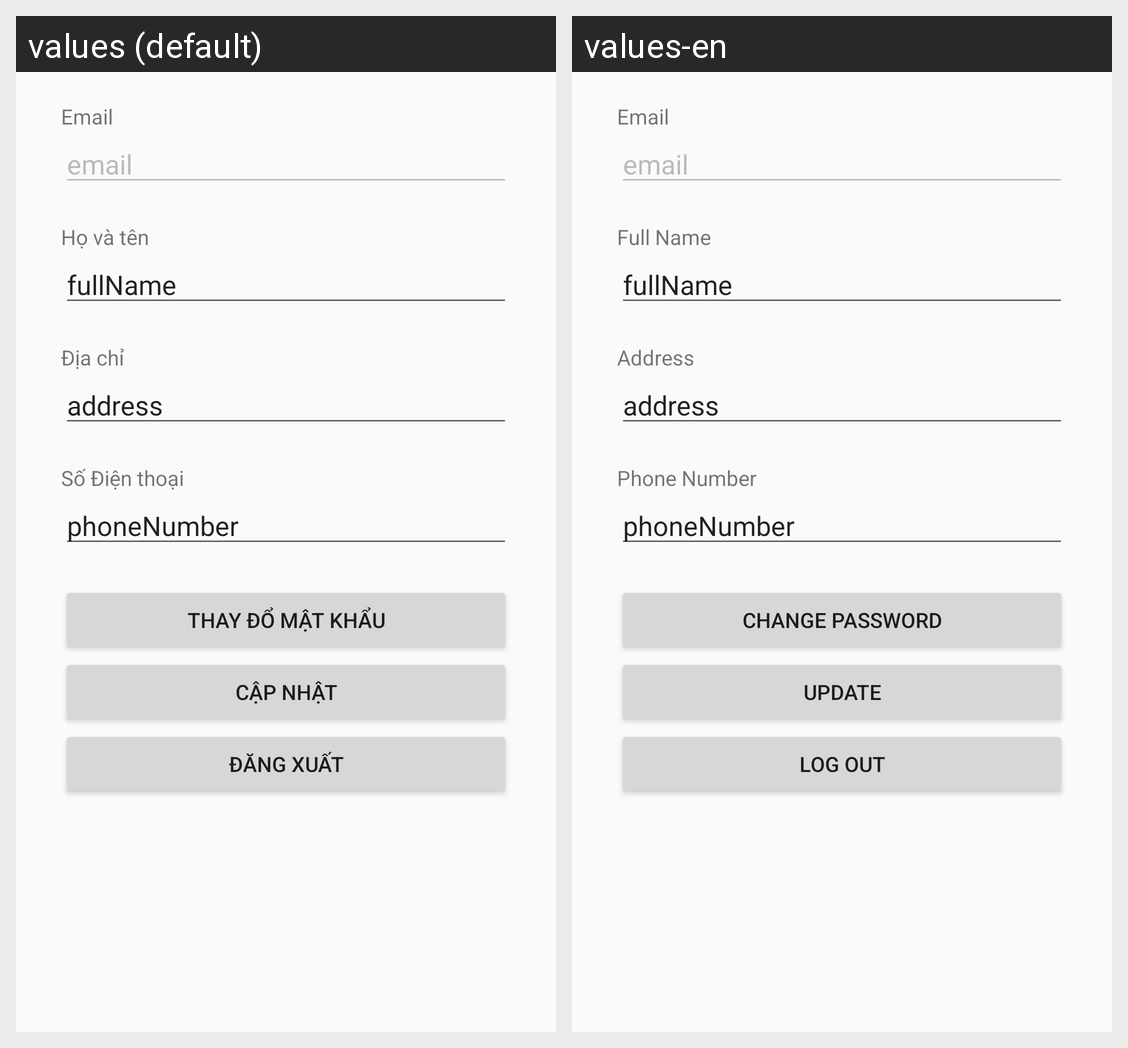

Here is an Android app screen in its default locale and in the app's own translations. Write out the translated-string differences for the strings that appear on this screen.
Android screen res/layout/fragment_acc_info.xml rendered under 2 locales, left to right: values (default), values-en. Device: Nexus 5 (rendered at 1080×1920; each locale shown at half size, 540×960, under a caption strip naming it); theme Theme.DoAnCuoiKy.
Strings drawn on this screen, with the default value and each locale's value (text and hints the layout hard-codes, and strings that could not be matched under every locale, appear in the picture but are not listed):

fullName_infoACC
  values: Họ và tên
  values-en: Full Name

address_infoACC
  values: Địa chỉ
  values-en: Address

phoneNumber_infoACC
  values: Số Điện thoại
  values-en: Phone Number

changePass_infoACC
  values: Thay đổ mật khẩu
  values-en: Change Password

update
  values: Cập nhật
  values-en: update

logOut_infoACC
  values: Đăng xuất
  values-en: Log Out
